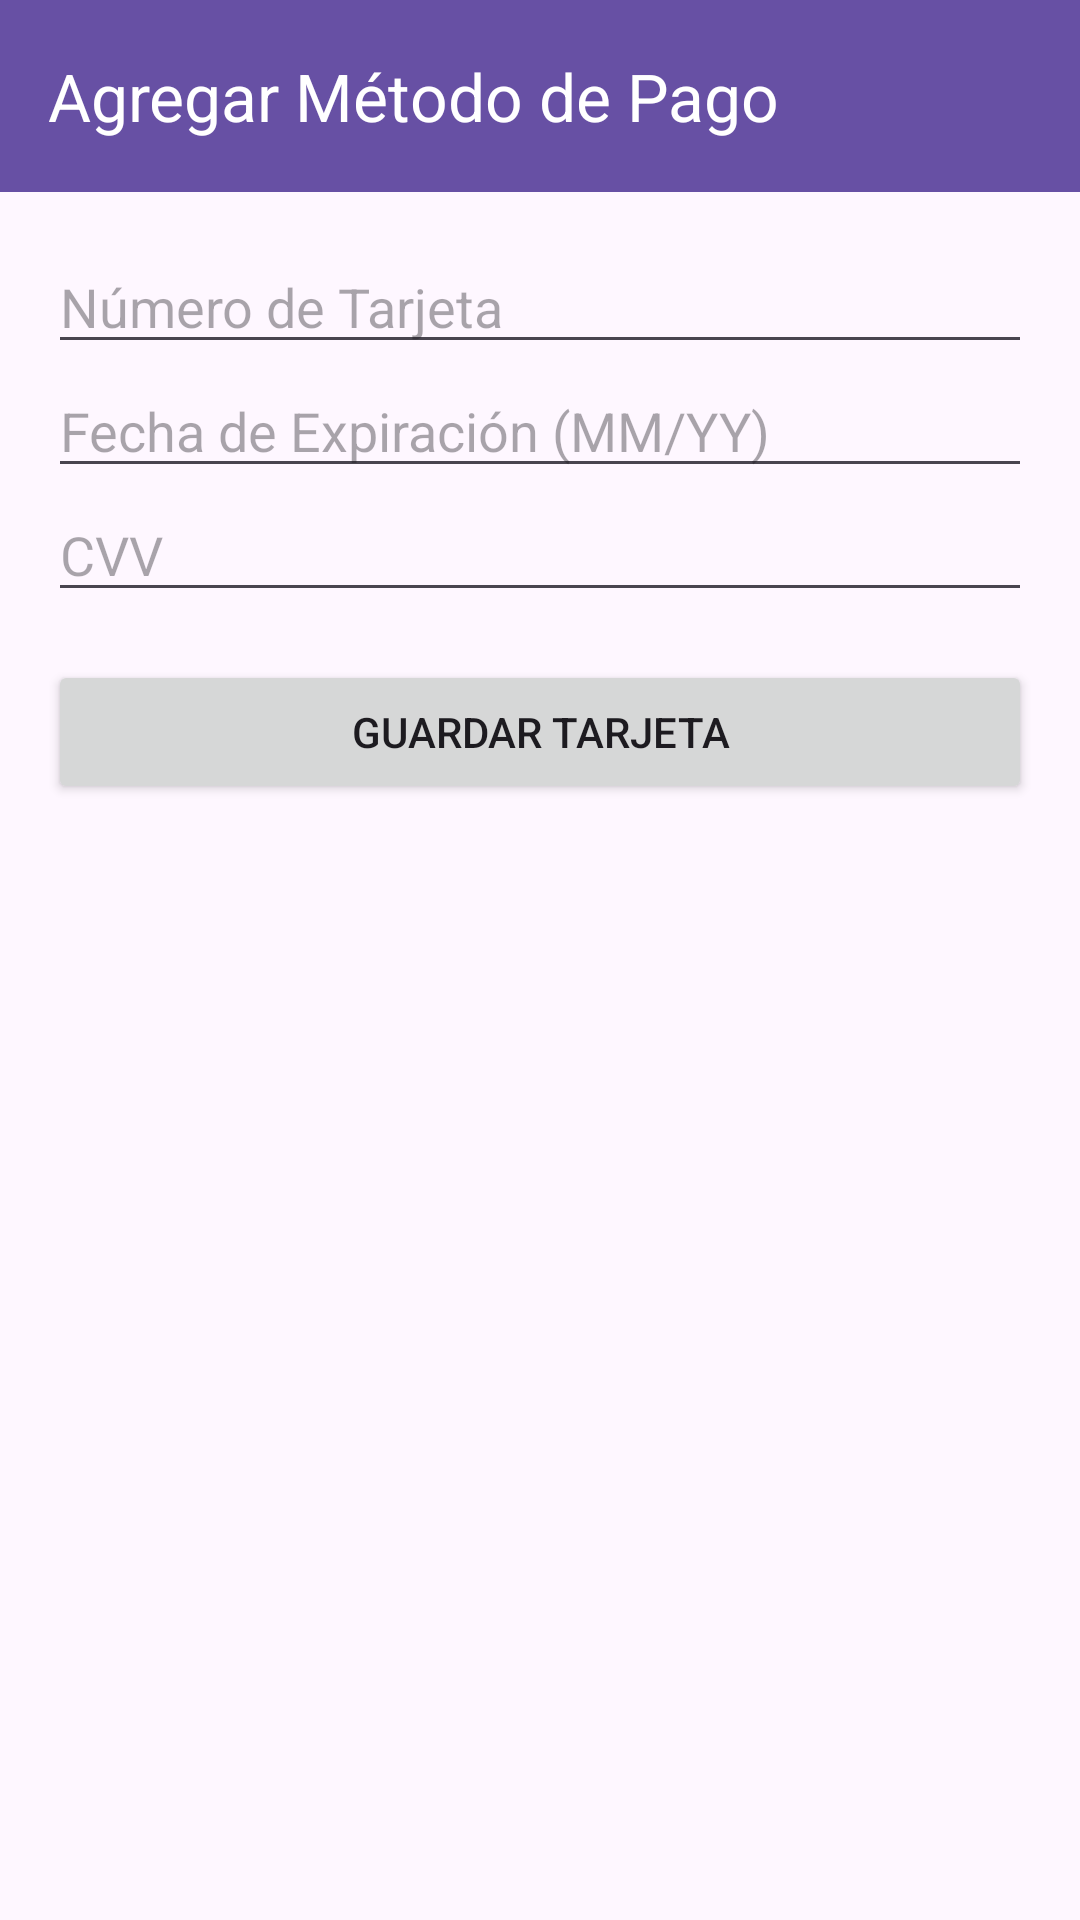

Here is an Android app screen rendered from its layout file. Give the layout XML and the strings, colors and styles it references.
<!-- AndroidManifest.xml: application theme Theme.Bahia -->
<!-- res/layout/activity_add_payment_method.xml -->
<?xml version="1.0" encoding="utf-8"?>
<androidx.constraintlayout.widget.ConstraintLayout xmlns:android="http://schemas.android.com/apk/res/android"
    xmlns:app="http://schemas.android.com/apk/res-auto"
    android:layout_width="match_parent"
    android:layout_height="match_parent"
    xmlns:tools="http://schemas.android.com/tools"
    tools:context=".AddPaymentMethodActivity">

    <androidx.appcompat.widget.Toolbar
        android:id="@+id/toolbar"
        android:layout_width="match_parent"
        android:layout_height="?attr/actionBarSize"
        android:background="?attr/colorPrimary"
        android:theme="@style/ThemeOverlay.AppCompat.Dark.ActionBar"
        app:title="Agregar Método de Pago"
        app:titleTextColor="@android:color/white"
        app:popupTheme="@style/ThemeOverlay.AppCompat.Light"
        app:layout_constraintTop_toTopOf="parent"/>

    <LinearLayout
        android:layout_width="match_parent"
        android:layout_height="wrap_content"
        android:orientation="vertical"
        android:padding="16dp"
        app:layout_constraintTop_toBottomOf="@id/toolbar">

        <EditText
            android:id="@+id/edit_text_card_number"
            android:layout_width="match_parent"
            android:layout_height="wrap_content"
            android:hint="Número de Tarjeta"
            android:inputType="number"/>

        <EditText
            android:id="@+id/edit_text_expiration_date"
            android:layout_width="match_parent"
            android:layout_height="wrap_content"
            android:hint="Fecha de Expiración (MM/YY)"
            android:inputType="number"/>

        <EditText
            android:id="@+id/edit_text_cvv"
            android:layout_width="match_parent"
            android:layout_height="wrap_content"
            android:hint="CVV"
            android:inputType="number"/>

        <Button
            android:id="@+id/button_save_card"
            android:layout_width="match_parent"
            android:layout_height="wrap_content"
            android:text="Guardar Tarjeta"
            android:layout_marginTop="16dp"/>
    </LinearLayout>
</androidx.constraintlayout.widget.ConstraintLayout>
<!-- resources referenced by this layout -->
<resources>
  <style name="Theme.Bahia" parent="Base.Theme.Bahia" />
  <style name="Base.Theme.Bahia" parent="Theme.Material3.DayNight.NoActionBar">
          
          
      </style>
</resources>
